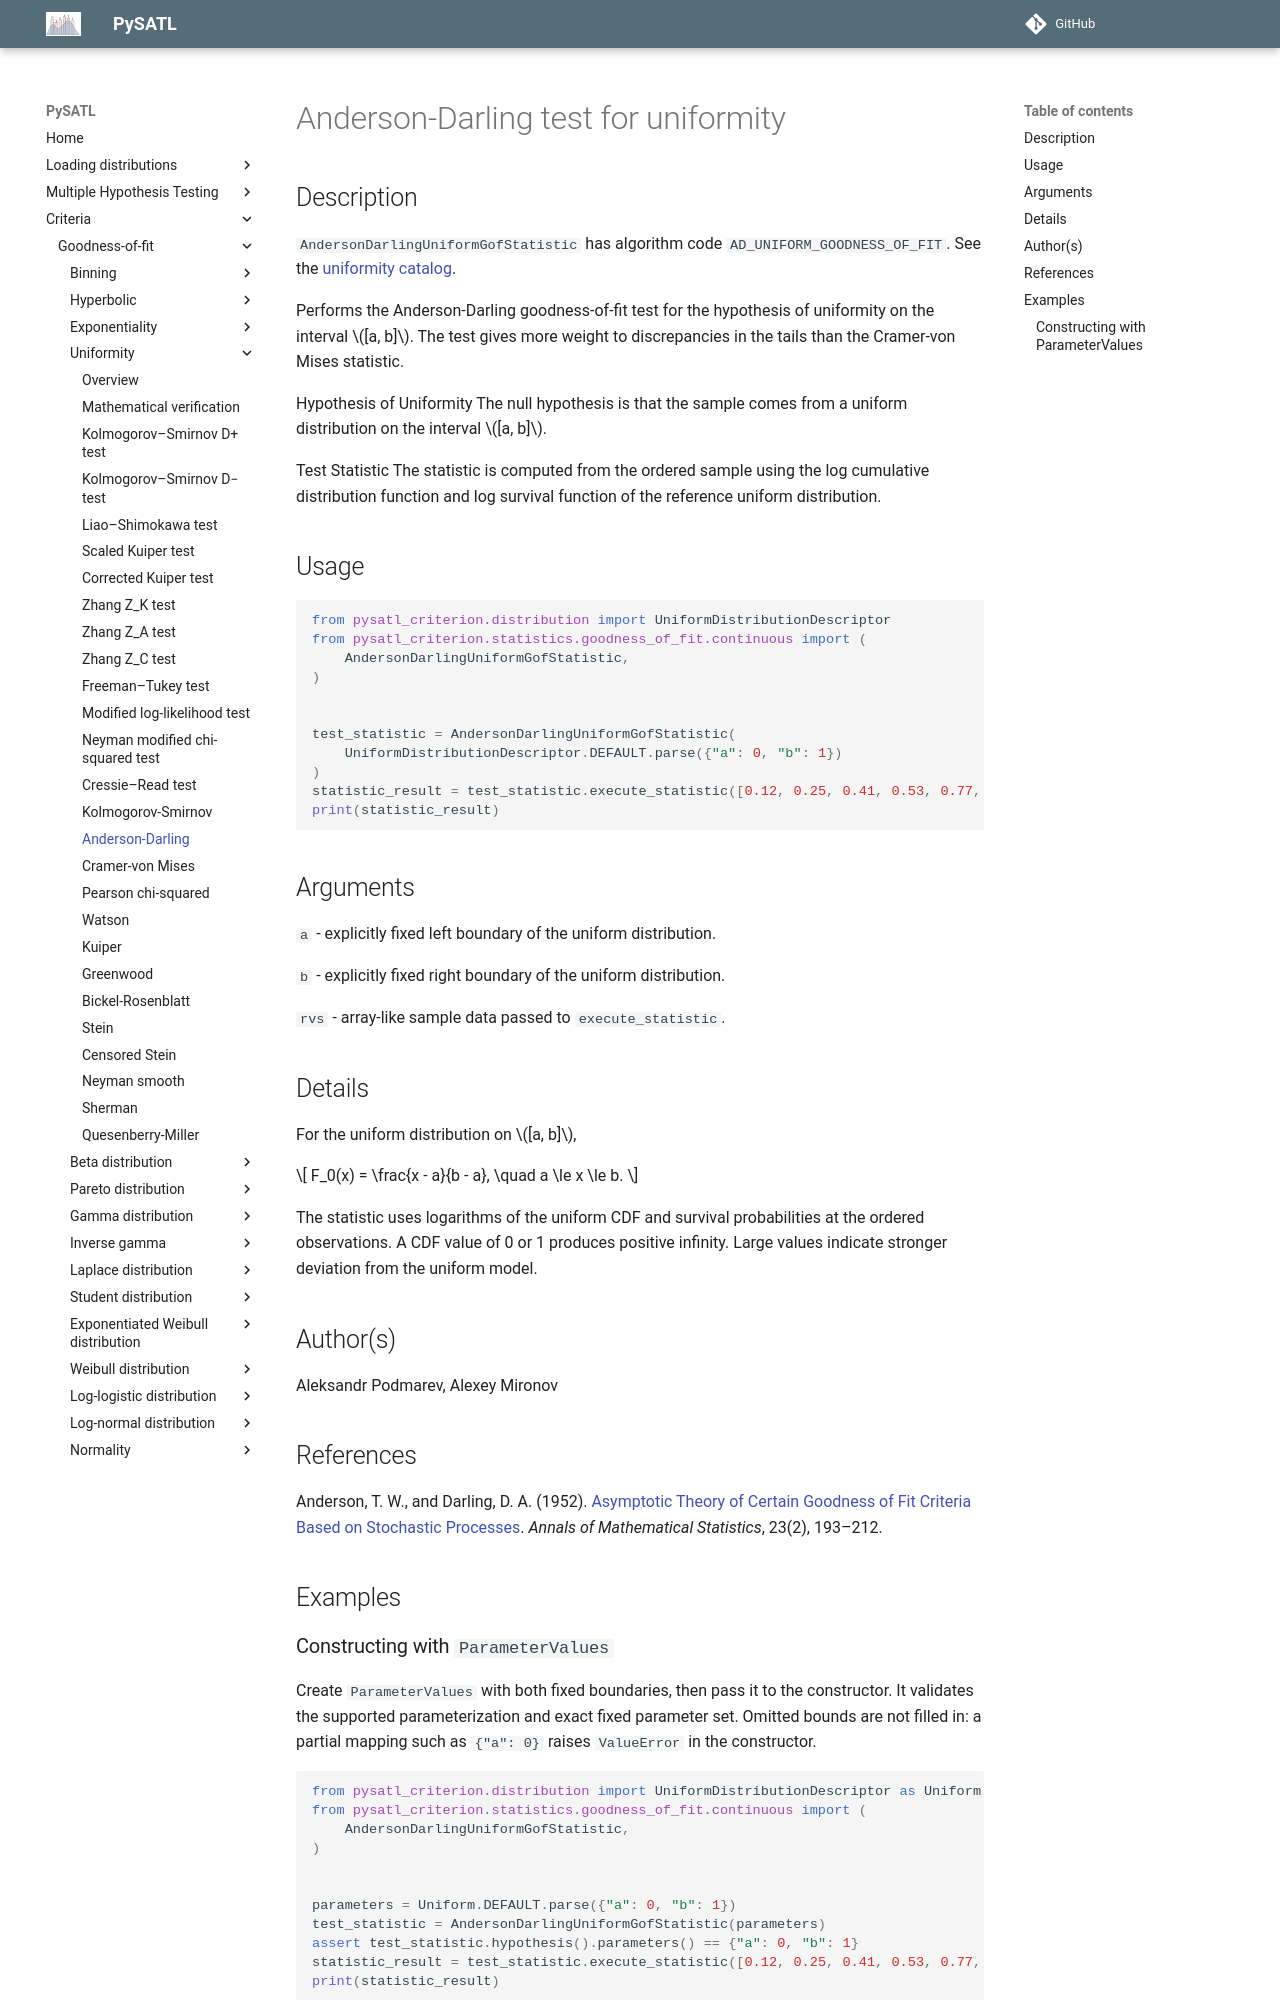

repository: PySATL/pysatl-criterion · page: en/main/criteria/goodness-of-fit/uniformity/anderson_darling_uniform_criterion/index.html · generator: mkdocs

# Anderson-Darling test for uniformity

## Description

`AndersonDarlingUniformGofStatistic` has algorithm code
`AD_UNIFORM_GOODNESS_OF_FIT`. See the [uniformity catalog](index.md).

Performs the Anderson-Darling goodness-of-fit test for the hypothesis of uniformity on the interval $[a, b]$.
The test gives more weight to discrepancies in the tails than the Cramer-von Mises statistic.

Hypothesis of Uniformity
The null hypothesis is that the sample comes from a uniform distribution on the interval $[a, b]$.

Test Statistic
The statistic is computed from the ordered sample using the log cumulative distribution function and log survival function of the reference uniform distribution.

## Usage
```python
from pysatl_criterion.distribution import UniformDistributionDescriptor
from pysatl_criterion.statistics.goodness_of_fit.continuous import (
    AndersonDarlingUniformGofStatistic,
)


test_statistic = AndersonDarlingUniformGofStatistic(
    UniformDistributionDescriptor.DEFAULT.parse({"a": 0, "b": 1})
)
statistic_result = test_statistic.execute_statistic([0.12, 0.25, 0.41, 0.53, 0.77, 0.91])
print(statistic_result)
```

## Arguments
`a` - explicitly fixed left boundary of the uniform distribution.

`b` - explicitly fixed right boundary of the uniform distribution.

`rvs` - array-like sample data passed to `execute_statistic`.

## Details
For the uniform distribution on $[a, b]$,

$$ F_0(x) = \frac{x - a}{b - a}, \quad a \le x \le b. $$

The statistic uses logarithms of the uniform CDF and survival probabilities at the ordered observations. A CDF value of 0 or 1 produces positive infinity.
Large values indicate stronger deviation from the uniform model.

## Author(s)
Aleksandr Podmarev, Alexey Mironov

## References

Anderson, T. W., and Darling, D. A. (1952). [Asymptotic Theory of Certain Goodness of Fit Criteria Based on Stochastic Processes](https://doi.org/10.1214/aoms/1177729437). *Annals of Mathematical Statistics*, 23(2), 193–212.

## Examples
